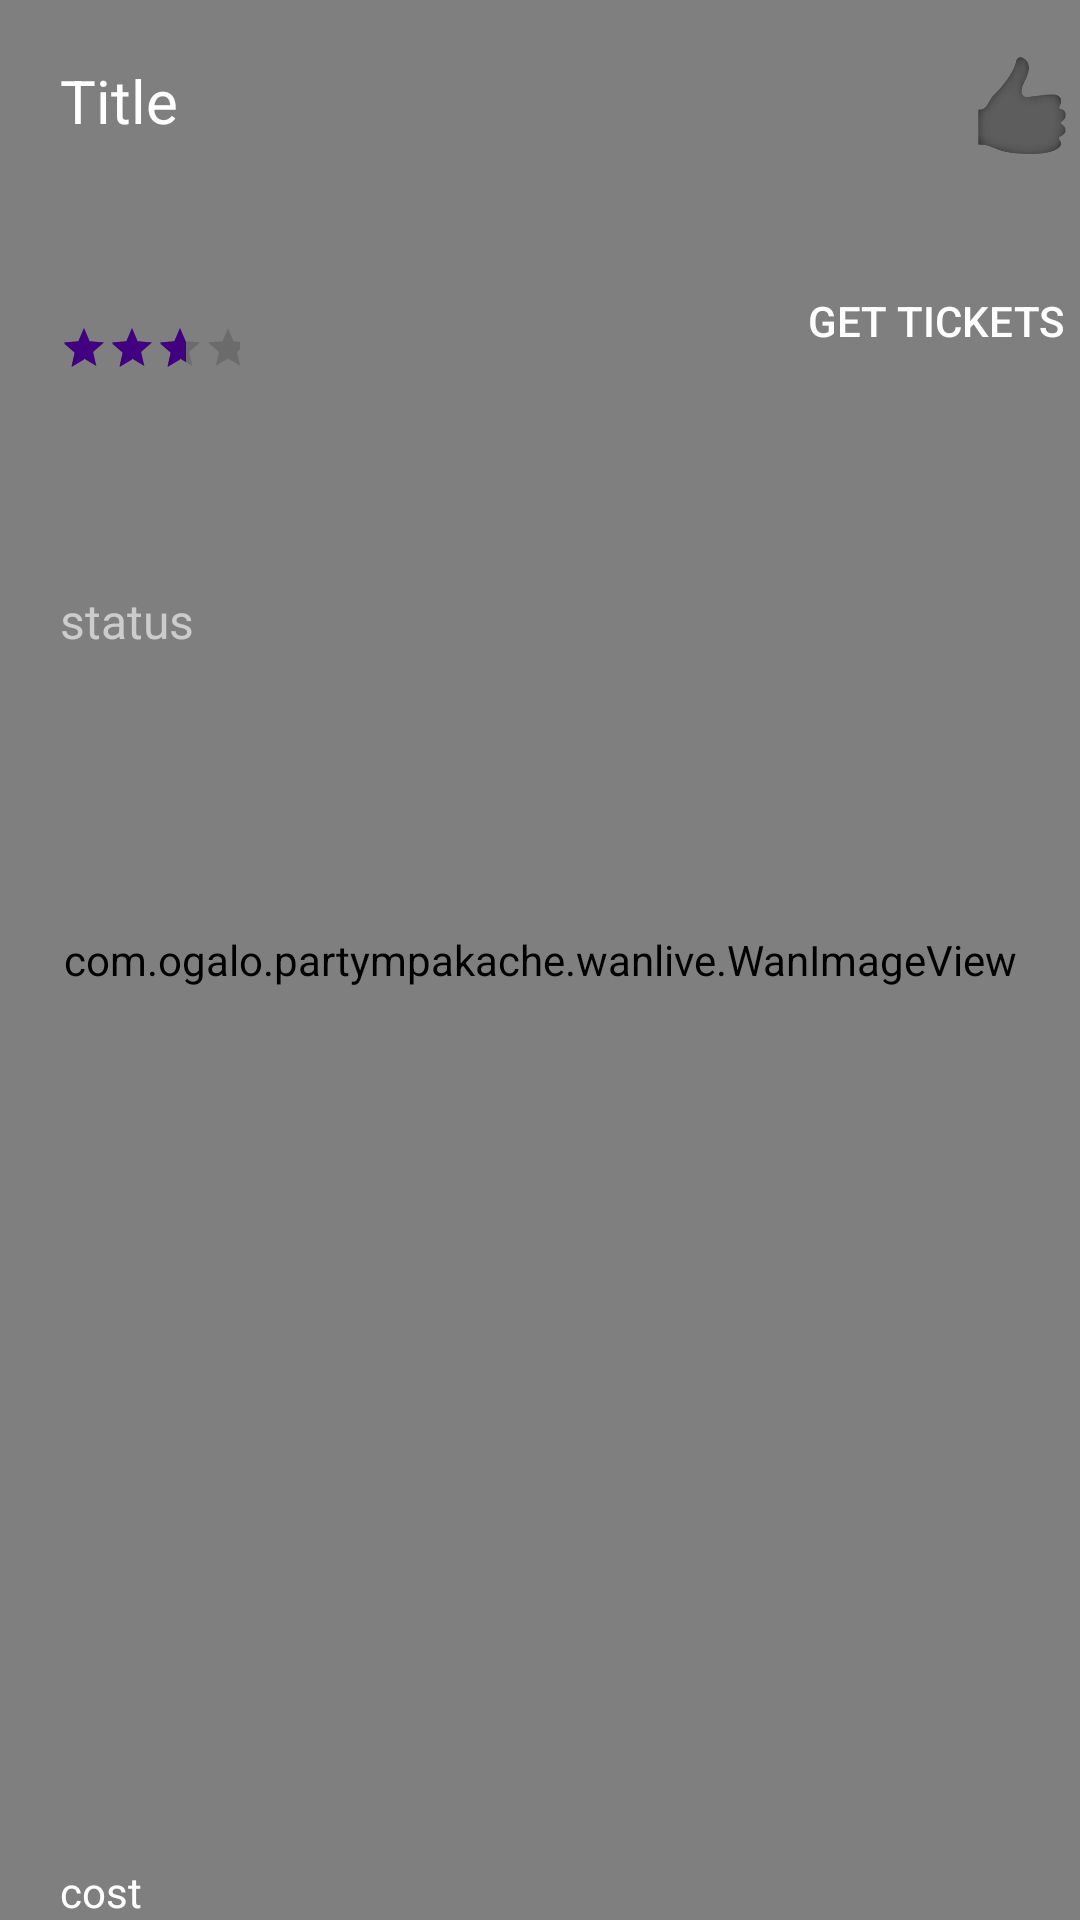

Produce the Android XML layout that renders to this screen, including the resource entries it uses.
<!-- AndroidManifest.xml: application theme AppTheme -->
<!-- res/layout/feed_itemfour.xml -->
<?xml version="1.0" encoding="utf-8"?>
<RelativeLayout xmlns:android="http://schemas.android.com/apk/res/android"
    xmlns:app="http://schemas.android.com/apk/res-auto"
    android:layout_width="match_parent"
    android:layout_height="match_parent"

    android:background="@color/black_overlay"
    android:orientation="vertical" >


    <RelativeLayout
        android:layout_width="match_parent"
        android:layout_height="match_parent"
        android:layout_alignParentStart="true"
        android:layout_alignParentTop="true"
        android:background="@color/black_overlay"
        android:orientation="vertical">


        <com.ogalo.partympakache.wanlive.WanImageView
            android:id="@+id/feedImage1"
            android:layout_width="match_parent"

            android:layout_height="match_parent"

            android:background="@color/black_overlay"

            android:scaleType="fitXY"
            android:visibility="visible" />

        <TextView
            android:id="@+id/titles"
            android:layout_width="wrap_content"
            android:layout_height="wrap_content"

            android:padding="10dp"
            android:layout_marginTop="180dp"
            android:text="Title"
            android:layout_margin="10dp"
            android:textColor="@color/white"
            android:textSize="20dp"
            />

        <RatingBar
            android:id="@+id/myrating"
            style="?android:attr/ratingBarStyleSmall"
            android:layout_width="wrap_content"
            android:layout_height="wrap_content"

            android:layout_alignParentStart="true"
            android:layout_alignParentTop="true"
            android:layout_marginTop="108dp"


            android:paddingLeft="20dp"
            android:focusable="false"
            android:isIndicator="true"
            android:numStars="5"
            android:rating="3.4"
            android:stepSize="0.5" />



        <TextView
            android:id="@+id/longitude"
            android:layout_width="wrap_content"
            android:layout_height="wrap_content"
            android:layout_alignParentBottom="true"

            android:layout_alignParentStart="true"
            android:textSize="1dp"
            android:text="longitude"
            android:textColor="@color/transpar" />

        <TextView
            android:id="@+id/latitude"
            android:layout_width="wrap_content"
            android:layout_height="wrap_content"
            android:layout_alignParentStart="true"
            android:layout_alignTop="@+id/longitude"
            android:layout_marginStart="92dp"
            android:text="latitude"
            android:textColor="@color/transpar" />

        <TextView
            android:id="@+id/rating"
            android:layout_width="wrap_content"
            android:layout_height="wrap_content"
            android:layout_alignTop="@+id/longitude"
            android:layout_centerHorizontal="true"
            android:text="rating"
            android:textColor="@color/transpar" />





        <TextView
            android:id="@+id/imge"
            android:layout_width="wrap_content"
            android:layout_height="wrap_content"
            android:layout_alignParentEnd="true"
            android:layout_alignTop="@+id/longitude"
            android:layout_marginEnd="15dp"
            android:text="image"
            android:textColor="@color/transpar" />


        <TextView
            android:id="@+id/statuses"
            android:layout_width="wrap_content"
            android:layout_height="wrap_content"
            android:layout_alignParentStart="true"
            android:layout_alignParentTop="true"
            android:layout_marginTop="196dp"
            android:ellipsize="end"
            android:paddingLeft="20dp"
            android:singleLine="true"
            android:textSize="16dp"
            android:text="status"
            android:textColor="@color/grey_light" />


        <ToggleButton
            android:id="@+id/toggleButton"
            android:layout_width="40dp"
            android:layout_height="40dp"
            android:layout_alignParentEnd="true"
            android:layout_alignTop="@+id/titles"
            android:layout_alignParentTop="true"
            android:layout_marginTop="19dp"
            android:background="@drawable/heart_notliked"
            android:focusable="false"
            android:padding="30dp"
            android:text=""
            android:textOff=""
            android:textOn=""  />

        <Button
            android:id="@+id/buy"
            android:layout_width="wrap_content"
            android:layout_height="34dp"
            android:focusable="false"
            android:paddingLeft="5dp"
            android:paddingRight="5dp"
            android:background="@drawable/bg_greenf"
            android:layout_alignBottom="@+id/myrating"
            android:layout_alignParentEnd="true"
            android:textColor="@color/white"
            android:text="Get Tickets" />


    </RelativeLayout>

    <TextView
        android:id="@+id/cost"
        android:layout_width="wrap_content"
        android:layout_height="wrap_content"
        android:layout_alignParentBottom="true"
        android:focusable="false"
        android:layout_alignParentStart="true"
       android:layout_marginTop="170dp"
        android:paddingLeft="20dp"
        android:text="cost"
        android:textColor="@color/white" />

    <TextView
        android:id="@+id/time"
        android:layout_width="wrap_content"
        android:layout_height="wrap_content"
        android:layout_alignParentBottom="true"
        android:focusable="false"
        android:layout_alignParentStart="true"
        android:layout_marginBottom="191dp"
        android:textColor="@color/transpar"
        android:paddingLeft="20dp"
        android:textSize="1dp"
        android:text="Time" />


</RelativeLayout>
<!-- resources referenced by this layout -->
<resources>
  <color name="black_overlay">#33000000</color>
  <color name="grey_light">#FFCCCCCC</color>
  <color name="transpar">#00000000</color>
  <color name="white">#ffffffff</color>
  <!-- drawable heart_notliked: png bitmap (drawable, 10077 bytes) -->
  <style name="AppTheme" parent="Theme.AppCompat.Light.NoActionBar">
          
          <item name="colorPrimary">@color/colorPrimary</item>
          <item name="colorPrimaryDark">@color/colorPrimaryDark</item>
          <item name="colorAccent">@color/colorAccent</item>
          <item name="colorControlActivated">@color/colorPrimary</item>
          <item name="windowActionModeOverlay">true</item>
      </style>
  <color name="colorPrimary">#ff400080</color>
  <color name="colorPrimaryDark">#ff400080</color>
  <color name="colorAccent">#B21AAC</color>
</resources>
